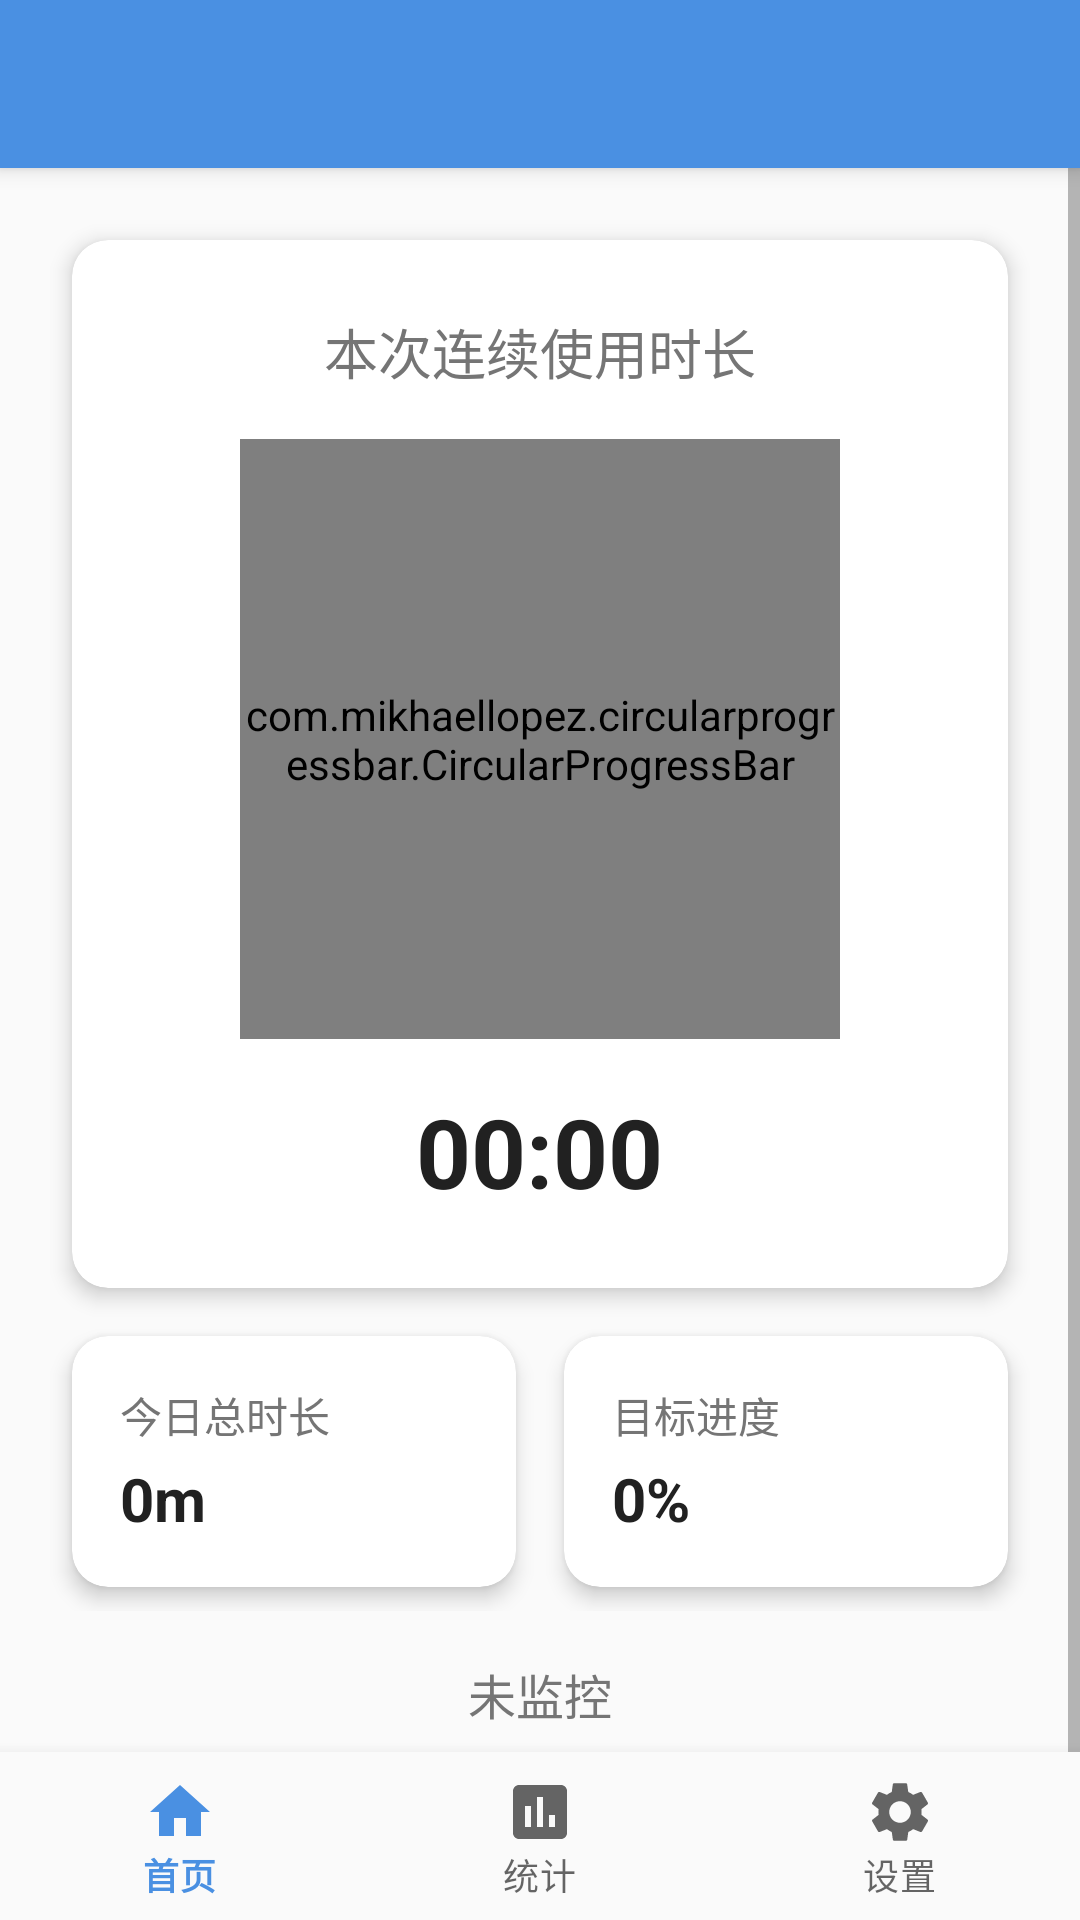

Layout XML and referenced resources for this Android screen:
<!-- AndroidManifest.xml: activity theme Theme.CoolFocus -->
<!-- res/layout/activity_main.xml -->
<?xml version="1.0" encoding="utf-8"?>
<androidx.coordinatorlayout.widget.CoordinatorLayout 
    xmlns:android="http://schemas.android.com/apk/res/android"
    xmlns:app="http://schemas.android.com/apk/res-auto"
    android:layout_width="match_parent"
    android:layout_height="match_parent"
    android:background="@color/background_light">

    <com.google.android.material.appbar.AppBarLayout
        android:layout_width="match_parent"
        android:layout_height="wrap_content"
        android:theme="@style/ThemeOverlay.AppCompat.Dark.ActionBar">

        <androidx.appcompat.widget.Toolbar
            android:id="@+id/toolbar"
            android:layout_width="match_parent"
            android:layout_height="?attr/actionBarSize"
            android:background="?attr/colorPrimary"
            app:popupTheme="@style/ThemeOverlay.AppCompat.Light" />

    </com.google.android.material.appbar.AppBarLayout>

    <ScrollView
        android:layout_width="match_parent"
        android:layout_height="match_parent"
        app:layout_behavior="@string/appbar_scrolling_view_behavior">

        <LinearLayout
            android:layout_width="match_parent"
            android:layout_height="wrap_content"
            android:orientation="vertical"
            android:padding="16dp">

            
            <com.google.android.material.card.MaterialCardView
                android:layout_width="match_parent"
                android:layout_height="wrap_content"
                android:layout_marginBottom="16dp"
                style="@style/CardStyle">

                <LinearLayout
                    android:layout_width="match_parent"
                    android:layout_height="wrap_content"
                    android:orientation="vertical"
                    android:padding="24dp">

                    <TextView
                        android:layout_width="wrap_content"
                        android:layout_height="wrap_content"
                        android:text="@string/current_usage"
                        android:textSize="18sp"
                        android:textColor="@color/text_secondary"
                        android:layout_gravity="center_horizontal"
                        android:layout_marginBottom="16dp" />

                    
                    <com.mikhaellopez.circularprogressbar.CircularProgressBar
                        android:id="@+id/usageProgress"
                        android:layout_width="200dp"
                        android:layout_height="200dp"
                        android:layout_gravity="center_horizontal"
                        app:cpb_background_progressbar_color="@color/progress_background"
                        app:cpb_progressbar_color="@color/progress_primary"
                        app:cpb_progressbar_width="12dp"
                        app:cpb_background_progressbar_width="12dp"
                        app:cpb_round_border="true"
                        app:cpb_progress="0" />

                    
                    <TextView
                        android:id="@+id/currentUsageTime"
                        android:layout_width="wrap_content"
                        android:layout_height="wrap_content"
                        android:layout_gravity="center_horizontal"
                        android:layout_marginTop="16dp"
                        android:text="00:00"
                        android:textSize="32sp"
                        android:textStyle="bold"
                        android:textColor="@color/text_primary" />

                </LinearLayout>

            </com.google.android.material.card.MaterialCardView>

            
            <LinearLayout
                android:layout_width="match_parent"
                android:layout_height="wrap_content"
                android:orientation="horizontal"
                android:layout_marginBottom="16dp">

                <com.google.android.material.card.MaterialCardView
                    android:layout_width="0dp"
                    android:layout_height="wrap_content"
                    android:layout_weight="1"
                    android:layout_marginEnd="8dp"
                    style="@style/CardStyle">

                    <LinearLayout
                        android:layout_width="match_parent"
                        android:layout_height="wrap_content"
                        android:orientation="vertical"
                        android:padding="16dp">

                        <TextView
                            android:layout_width="wrap_content"
                            android:layout_height="wrap_content"
                            android:text="@string/today_total"
                            android:textSize="14sp"
                            android:textColor="@color/text_secondary" />

                        <TextView
                            android:id="@+id/todayTotalTime"
                            android:layout_width="wrap_content"
                            android:layout_height="wrap_content"
                            android:layout_marginTop="4dp"
                            android:text="0m"
                            android:textSize="20sp"
                            android:textStyle="bold"
                            android:textColor="@color/text_primary" />

                    </LinearLayout>

                </com.google.android.material.card.MaterialCardView>

                <com.google.android.material.card.MaterialCardView
                    android:layout_width="0dp"
                    android:layout_height="wrap_content"
                    android:layout_weight="1"
                    android:layout_marginStart="8dp"
                    style="@style/CardStyle">

                    <LinearLayout
                        android:layout_width="match_parent"
                        android:layout_height="wrap_content"
                        android:orientation="vertical"
                        android:padding="16dp">

                        <TextView
                            android:layout_width="wrap_content"
                            android:layout_height="wrap_content"
                            android:text="@string/goal_progress"
                            android:textSize="14sp"
                            android:textColor="@color/text_secondary" />

                        <TextView
                            android:id="@+id/goalProgressText"
                            android:layout_width="wrap_content"
                            android:layout_height="wrap_content"
                            android:layout_marginTop="4dp"
                            android:text="0%"
                            android:textSize="20sp"
                            android:textStyle="bold"
                            android:textColor="@color/text_primary" />

                    </LinearLayout>

                </com.google.android.material.card.MaterialCardView>

            </LinearLayout>

            
            <LinearLayout
                android:layout_width="match_parent"
                android:layout_height="wrap_content"
                android:orientation="vertical"
                android:layout_marginBottom="16dp">

                <TextView
                    android:id="@+id/statusText"
                    android:layout_width="wrap_content"
                    android:layout_height="wrap_content"
                    android:layout_gravity="center_horizontal"
                    android:text="@string/status_not_monitoring"
                    android:textSize="16sp"
                    android:textColor="@color/text_secondary"
                    android:layout_marginBottom="16dp" />

                <Button
                    android:id="@+id/controlButton"
                    android:layout_width="match_parent"
                    android:layout_height="wrap_content"
                    android:text="@string/start_monitoring"
                    style="@style/PrimaryButton" />

                <Button
                    android:id="@+id/permissionGuideButton"
                    android:layout_width="match_parent"
                    android:layout_height="wrap_content"
                    android:text="@string/permission_guide_title"
                    android:layout_marginTop="8dp"
                    style="@style/SecondaryButton"
                    android:visibility="gone" />

            </LinearLayout>

        </LinearLayout>

    </ScrollView>

    <com.google.android.material.bottomnavigation.BottomNavigationView
        android:id="@+id/bottomNavigation"
        android:layout_width="match_parent"
        android:layout_height="wrap_content"
        android:layout_gravity="bottom"
        android:background="?android:attr/windowBackground"
        app:menu="@menu/bottom_nav_menu" />

</androidx.coordinatorlayout.widget.CoordinatorLayout>
<!-- resources referenced by this layout -->
<resources>
  <color name="background_light">#FAFAFA</color>
  <color name="progress_background">#E3F2FD</color>
  <color name="progress_primary">#4A90E2</color>
  <color name="text_primary">#212121</color>
  <color name="text_secondary">#757575</color>
  <string name="current_usage">本次连续使用时长</string>
  <string name="goal_progress">目标进度</string>
  <string name="permission_guide_title">权限设置指南</string>
  <string name="start_monitoring">开始监控</string>
  <string name="status_not_monitoring">未监控</string>
  <string name="today_total">今日总时长</string>
  <style name="CardStyle">
          <item name="android:layout_margin">8dp</item>
          <item name="cardCornerRadius">12dp</item>
          <item name="cardElevation">4dp</item>
          <item name="cardBackgroundColor">@color/card_background</item>
      </style>
  <style name="PrimaryButton">
          <item name="android:backgroundTint">@color/primary_blue</item>
          <item name="android:textColor">@color/white</item>
          <item name="android:textAllCaps">false</item>
          <item name="cornerRadius">8dp</item>
          <item name="elevation">2dp</item>
      </style>
  <style name="SecondaryButton">
          <item name="android:backgroundTint">@color/primary_purple</item>
          <item name="android:textColor">@color/white</item>
          <item name="android:textAllCaps">false</item>
          <item name="cornerRadius">8dp</item>
          <item name="elevation">2dp</item>
      </style>
  <style name="Theme.CoolFocus" parent="Theme.MaterialComponents.DayNight.DarkActionBar">
          
          <item name="colorPrimary">@color/primary_blue</item>
          <item name="colorPrimaryVariant">@color/primary_dark_blue</item>
          <item name="colorOnPrimary">@color/white</item>
          
          <item name="colorSecondary">@color/primary_purple</item>
          <item name="colorSecondaryVariant">@color/primary_dark_purple</item>
          <item name="colorOnSecondary">@color/white</item>
          
          <item name="android:statusBarColor">?attr/colorPrimaryVariant</item>
          
          <item name="android:windowBackground">@color/background_light</item>
          <item name="android:textColorPrimary">@color/text_primary</item>
          <item name="android:textColorSecondary">@color/text_secondary</item>
      </style>
  <color name="card_background">#FFFFFF</color>
  <color name="primary_blue">#4A90E2</color>
  <color name="white">#FFFFFF</color>
  <color name="primary_purple">#8E44AD</color>
  <color name="primary_dark_blue">#357ABD</color>
  <color name="primary_dark_purple">#7D3C98</color>
</resources>
